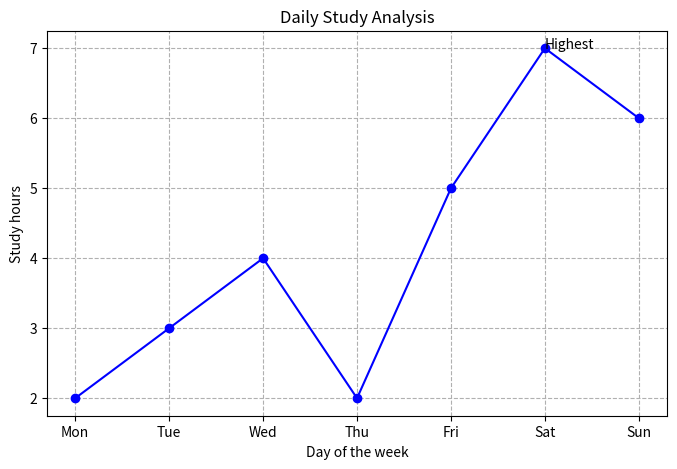

The matplotlib source for this figure:
import matplotlib.pyplot as plt

days = ["Mon", "Tue", "Wed", "Thu", "Fri", "Sat", "Sun"]
hours = [2, 3, 4, 2, 5, 7, 6]

plt.figure(figsize=(8, 5))
plt.plot(days, hours, color="blue", marker="o")
plt.xlabel("Day of the week")
plt.ylabel("Study hours")
plt.grid(linestyle="--")
plt.annotate("Highest", xy=("Sat", 7))
plt.title("Daily Study Analysis")
plt.show()
